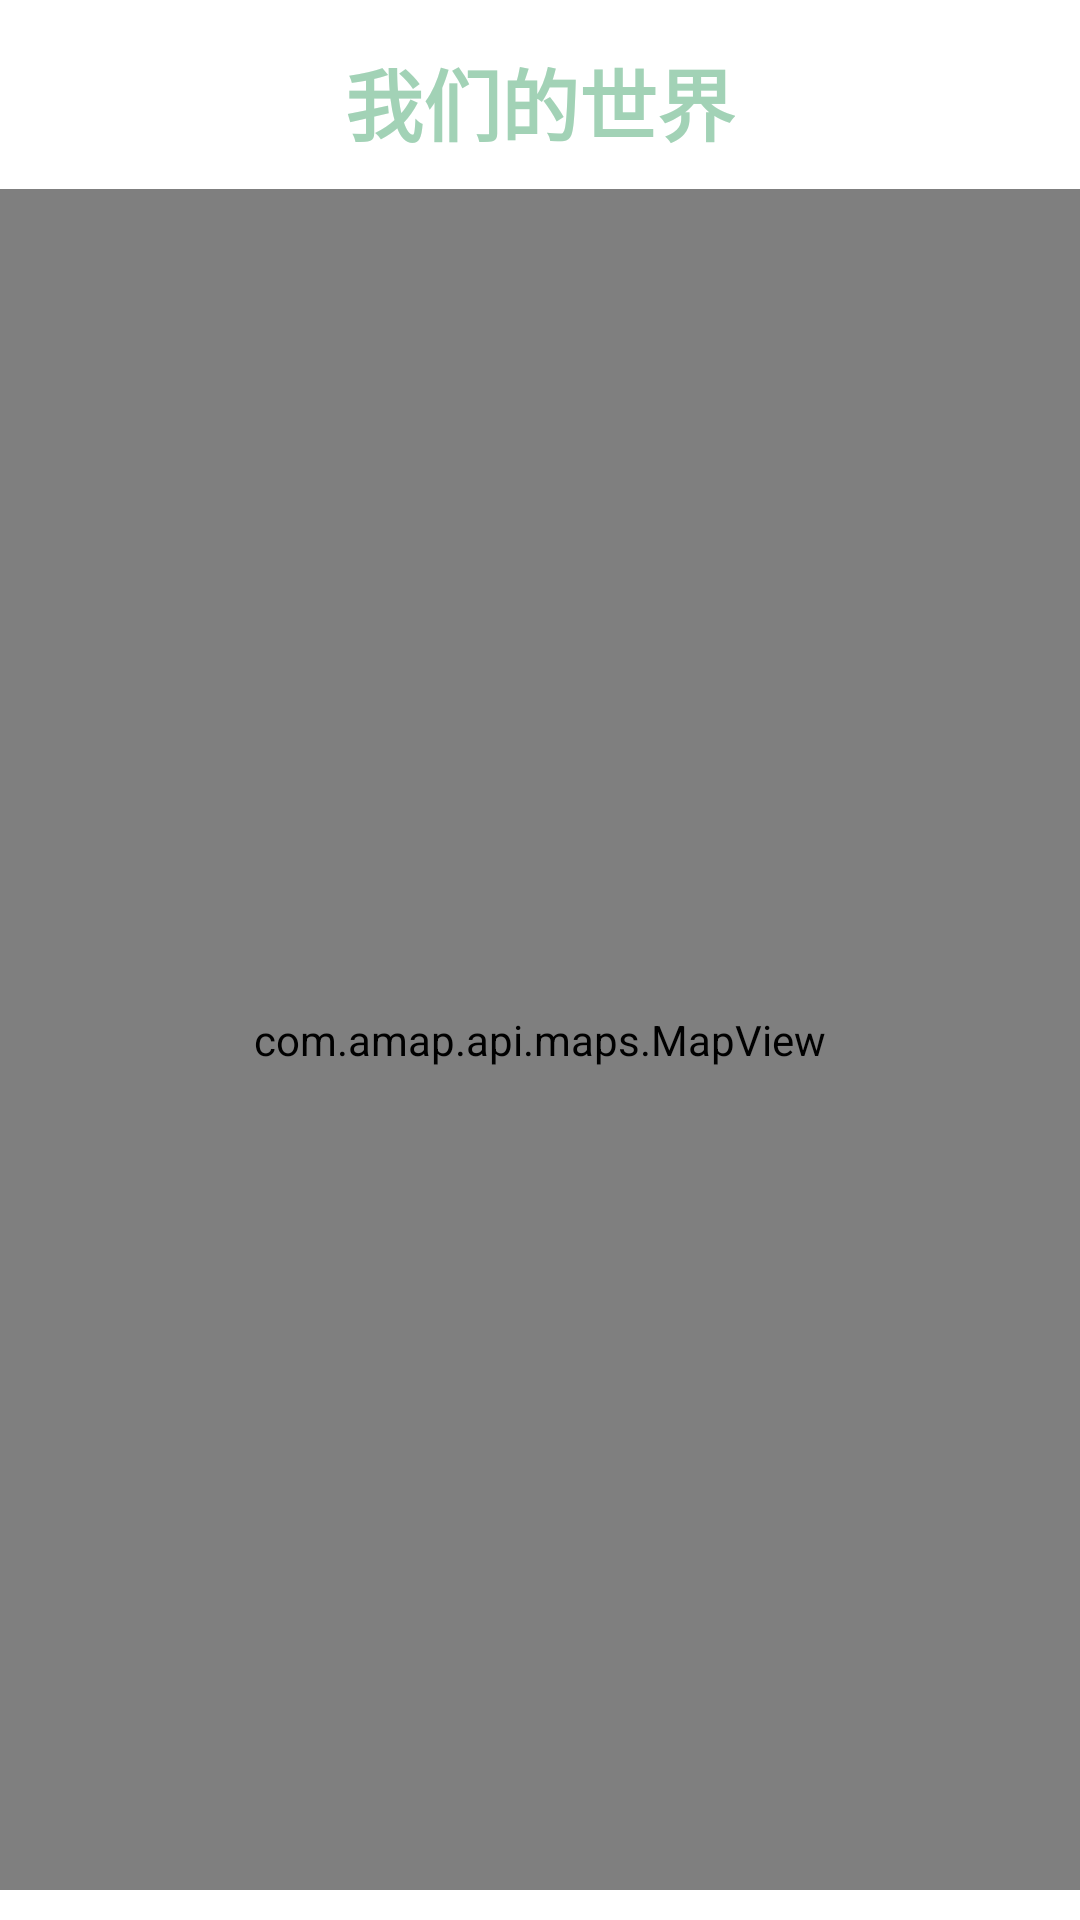

This screen was rendered from an Android layout file. Write that file and the resources it references.
<!-- AndroidManifest.xml: application theme android:Theme.Light.NoTitleBar -->
<!-- res/layout/fragment_map.xml -->
<?xml version="1.0" encoding="utf-8"?>
<androidx.constraintlayout.widget.ConstraintLayout xmlns:android="http://schemas.android.com/apk/res/android"
    xmlns:app="http://schemas.android.com/apk/res-auto"
    xmlns:tools="http://schemas.android.com/tools"
    android:id="@+id/relativeLayout"
    android:layout_width="match_parent"
    android:layout_height="match_parent"
    android:gravity="center"
    tools:context=".MapFragment">

    <TextView
        android:id="@+id/logo"
        android:layout_width="wrap_content"
        android:layout_height="wrap_content"

        android:layout_marginTop="15dp"
        android:text="我们的世界"
        android:textColor="@color/lightgreen"
        android:textSize="26sp"
        android:textStyle="bold"

        app:layout_constraintEnd_toEndOf="parent"
        app:layout_constraintStart_toStartOf="parent"
        app:layout_constraintTop_toTopOf="parent" />

    
    <com.amap.api.maps.MapView
        android:id="@+id/map"
        android:layout_width="0dp"
        android:layout_height="0dp"
        android:layout_marginTop="10dp"

        android:layout_marginBottom="10dp"
        app:layout_constraintBottom_toBottomOf="parent"
        app:layout_constraintEnd_toEndOf="parent"
        app:layout_constraintStart_toStartOf="parent"
        app:layout_constraintTop_toBottomOf="@id/logo">

    </com.amap.api.maps.MapView>

</androidx.constraintlayout.widget.ConstraintLayout>
<!-- resources referenced by this layout -->
<resources>
  <color name="lightgreen">#a2d2b6</color>
</resources>
